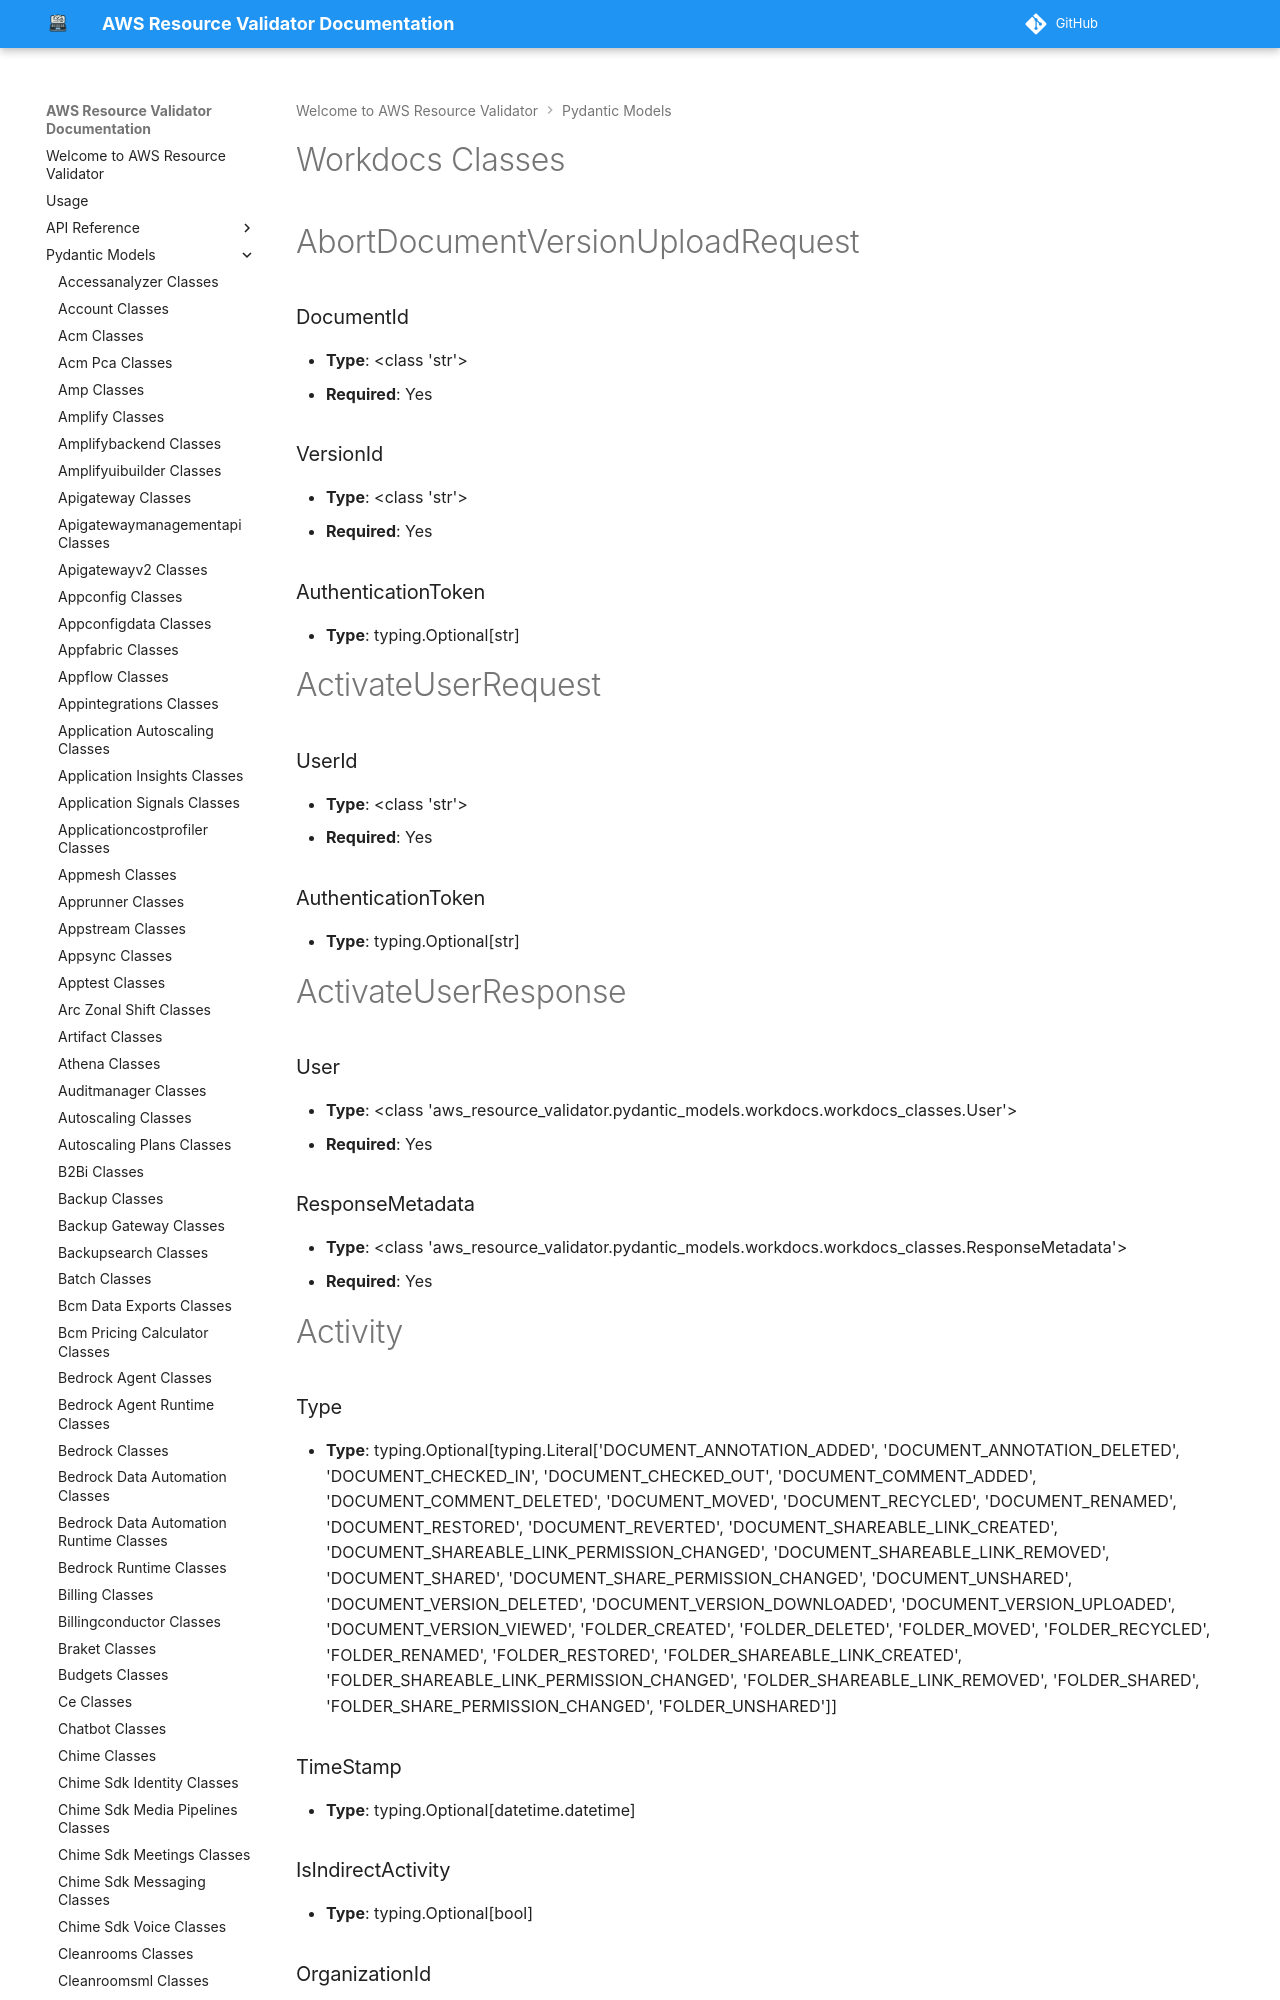

repository: CoreOxide/aws_resource_validator · page: pydantic_models/workdocs_classes/index.html · generator: mkdocs

# Workdocs Classes

# AbortDocumentVersionUploadRequest

### DocumentId
- **Type**: <class 'str'>
- **Required**: Yes

### VersionId
- **Type**: <class 'str'>
- **Required**: Yes

### AuthenticationToken
- **Type**: typing.Optional[str]


# ActivateUserRequest

### UserId
- **Type**: <class 'str'>
- **Required**: Yes

### AuthenticationToken
- **Type**: typing.Optional[str]


# ActivateUserResponse

### User
- **Type**: <class 'aws_resource_validator.pydantic_models.workdocs.workdocs_classes.User'>
- **Required**: Yes

### ResponseMetadata
- **Type**: <class 'aws_resource_validator.pydantic_models.workdocs.workdocs_classes.ResponseMetadata'>
- **Required**: Yes


# Activity
